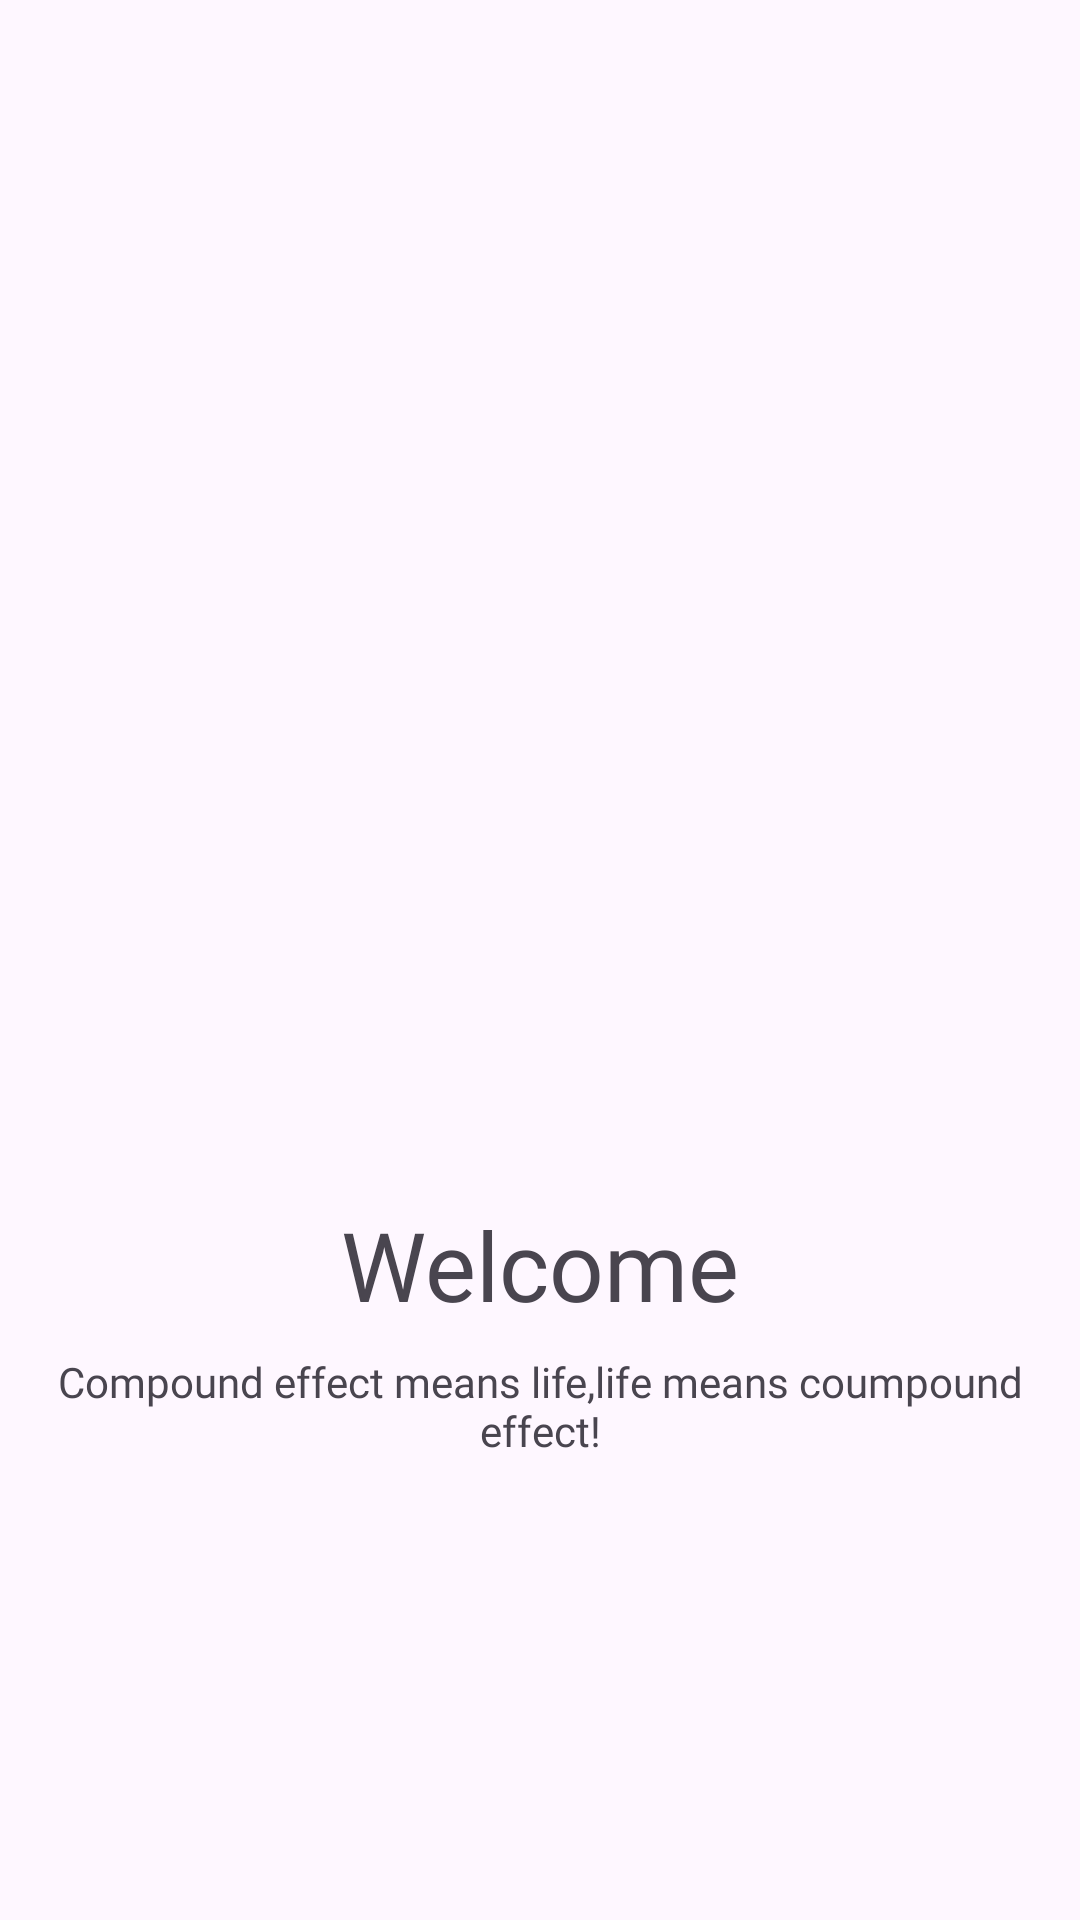

The Android layout XML behind this screen, and the referenced resources:
<!-- AndroidManifest.xml: application theme Theme.CeTodolistMVP -->
<!-- res/layout/splash_activity.xml -->
<?xml version="1.0" encoding="utf-8"?>
<LinearLayout xmlns:android="http://schemas.android.com/apk/res/android"
    xmlns:app="http://schemas.android.com/apk/res-auto"
    android:orientation="vertical"
    android:layout_width="match_parent"
    android:layout_height="match_parent">
    <FrameLayout
        android:layout_width="match_parent"
        android:layout_height="400dp"
        app:cardCornerRadius="120dp"
        android:background="@drawable/sh_shape_layouts"
        />
    <TextView
        android:layout_width="wrap_content"
        android:layout_height="wrap_content"
        android:text="Welcome"
        android:layout_gravity="center_horizontal"
        android:textSize="32sp"
        android:fontFamily="@font/product_sans_bold"/>
    <TextView
        android:layout_width="wrap_content"
        android:layout_height="wrap_content"
        android:layout_marginTop="8dp"

        android:textSize="14sp"
        android:gravity="center"
        android:text="Compound effect means life,life means coumpound effect!"
        android:layout_gravity="center_horizontal"
        android:fontFamily="@font/product_sans"/>

</LinearLayout>
<!-- resources referenced by this layout -->
<resources>
  <style name="Theme.CeTodolistMVP" parent="Base.Theme.CeTodolistMVP" />
  <style name="Base.Theme.CeTodolistMVP" parent="Theme.Material3.DayNight.NoActionBar">
          
          
          <item name="android:windowLightStatusBar">true</item>
          <item name="statusBarBackground">@color/colorSecondary</item>
          <item name="android:statusBarColor">@color/colorSecondary</item>
          <item name="android:direction">left_to_right</item>
      </style>
</resources>
